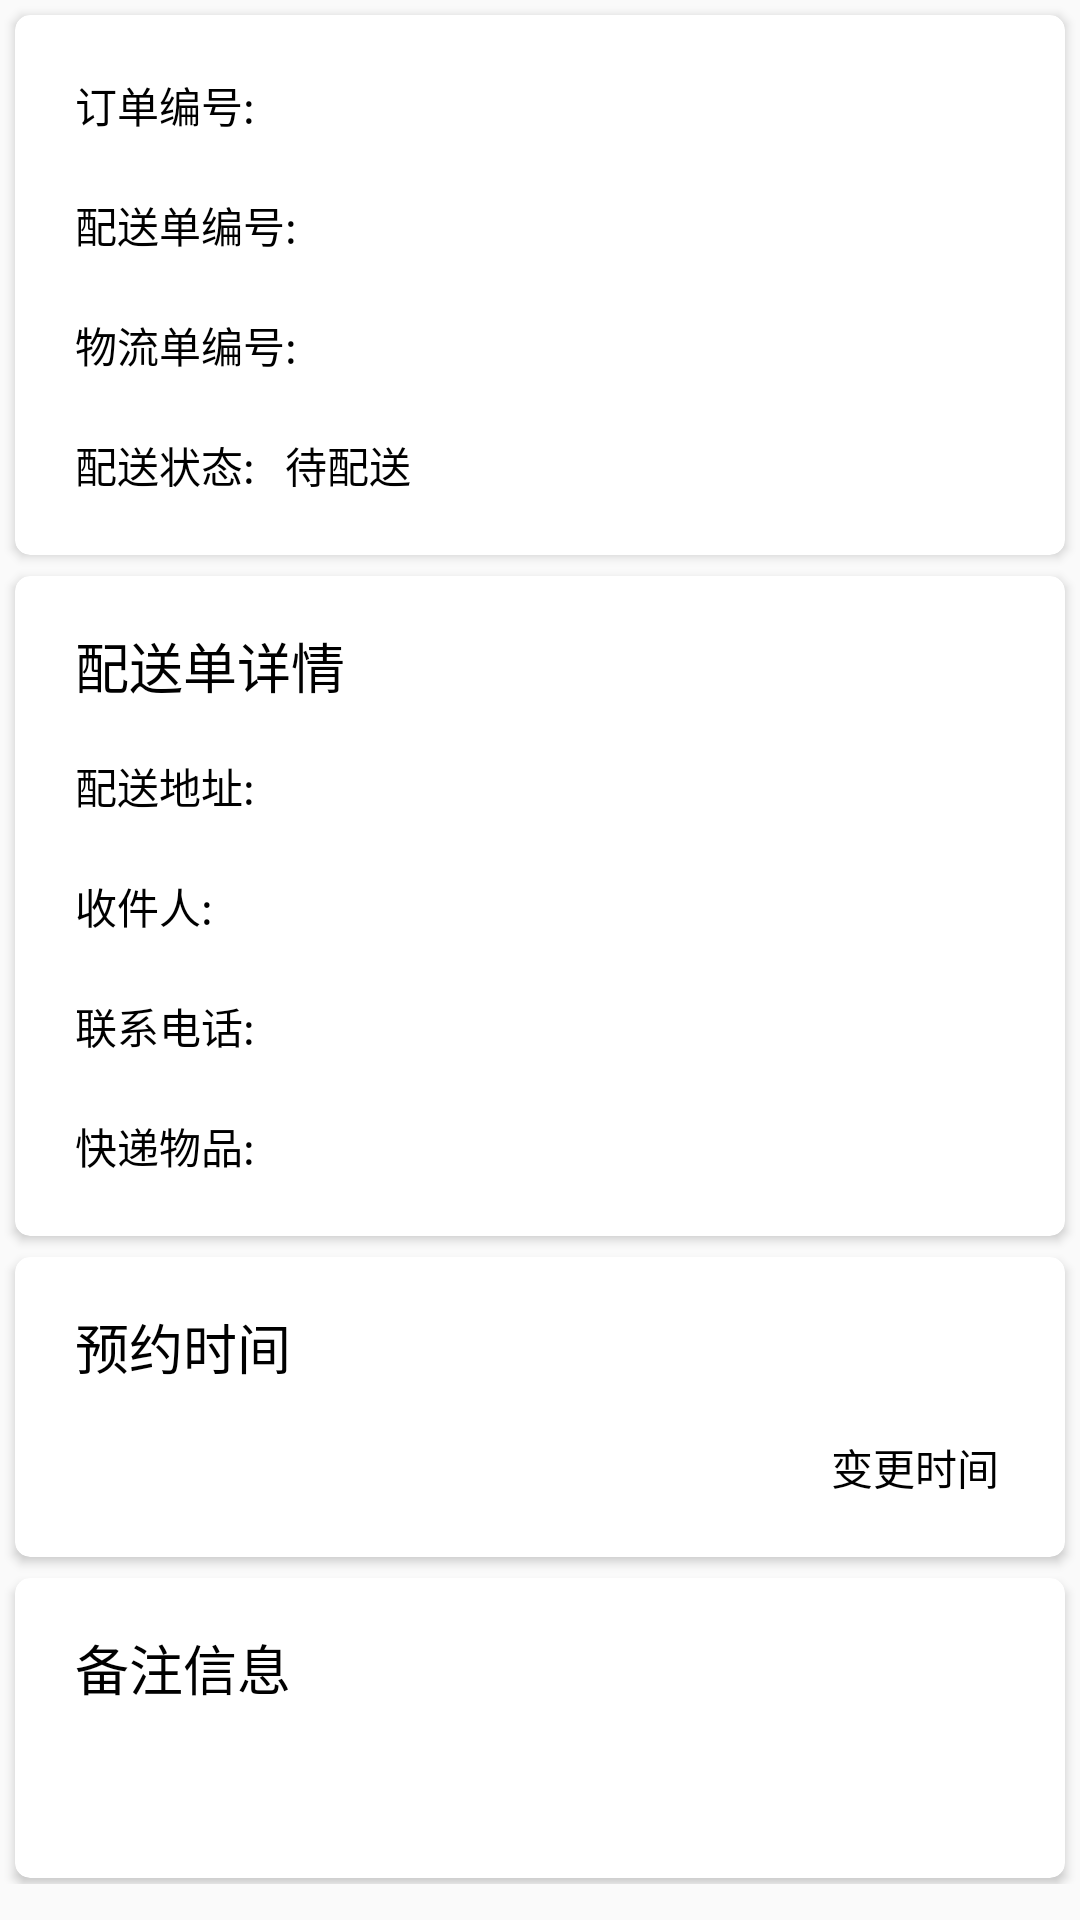

The Android layout XML behind this screen, and the referenced resources:
<!-- AndroidManifest.xml: application theme AppTheme -->
<!-- res/layout/fragment_delivery_detail.xml -->
<?xml version="1.0" encoding="utf-8"?>
<LinearLayout xmlns:android="http://schemas.android.com/apk/res/android"
              android:layout_width="match_parent"
              android:layout_height="match_parent"
              android:orientation="vertical">

    <ScrollView
        android:layout_width="match_parent"
        android:layout_height="match_parent">

        <LinearLayout
            android:layout_width="match_parent"
            android:layout_height="match_parent"
            android:orientation="vertical">

            <include layout="@layout/item_order_code"></include>

            <include layout="@layout/item_order_detail"></include>

            <android.support.v7.widget.CardView
                xmlns:app="http://schemas.android.com/apk/res-auto"
                style="@style/item_cardview"
                app:cardCornerRadius="5dp"
                app:elevation="1dp">

                <RelativeLayout
                    android:layout_width="match_parent"
                    android:layout_height="match_parent"
                    android:padding="10dp">

                    <TextView
                        android:id="@+id/tv_dd_appointment"
                        style="@style/item_textview"
                        android:text="预约时间"
                        android:textSize="18sp"/>

                    <TextView
                        android:id="@+id/tv_dd_appointment_content"
                        style="@style/item_textview"
                        android:text=""
                        android:layout_below="@+id/tv_dd_appointment"/>

                    <Button
                        android:id="@+id/btn_dd_appointment"
                        style="@style/item_textview"
                        android:layout_alignParentEnd="true"
                        android:layout_alignTop="@+id/tv_dd_appointment_content"
                        android:gravity="center"
                        android:layout_width="80dp"
                        android:background="@drawable/bg_login"
                        android:text="变更时间"/>
                </RelativeLayout>
            </android.support.v7.widget.CardView>

            <android.support.v7.widget.CardView
                xmlns:app="http://schemas.android.com/apk/res-auto"
                style="@style/item_cardview"
                app:cardCornerRadius="5dp"
                app:elevation="1dp">

                <RelativeLayout
                    android:layout_width="match_parent"
                    android:layout_height="match_parent"
                    android:padding="10dp">

                    <TextView
                        android:id="@+id/tv_dd_ordRemark"
                        style="@style/item_textview"
                        android:text="备注信息"
                        android:textSize="18sp"/>

                    <TextView
                        android:id="@+id/tv_dd_ordRemark_content"
                        style="@style/item_textview"
                        android:text=""
                        android:layout_below="@+id/tv_dd_ordRemark"/>
                </RelativeLayout>
            </android.support.v7.widget.CardView>

            <Button
                android:id="@+id/btn_dd_sign"
                style="@style/item_textview"
                android:gravity="center"
                android:layout_gravity="center"
                android:background="@drawable/bg_login"
                android:layout_margin="5dp"
                android:visibility="gone"
                android:text="签收"/>

        </LinearLayout>

    </ScrollView>

</LinearLayout>
<!-- res/layout/item_order_code.xml (included above) -->
<?xml version="1.0" encoding="utf-8"?>
<android.support.v7.widget.CardView
    xmlns:android="http://schemas.android.com/apk/res/android"
    xmlns:app="http://schemas.android.com/apk/res-auto"
    style="@style/item_cardview"
    app:cardCornerRadius="5dp"
    app:elevation="1dp">

    <RelativeLayout
        android:layout_width="match_parent"
        android:layout_height="match_parent"
        android:padding="10dp">

        <TextView
            android:id="@+id/tv_ordCode"
            style="@style/item_textview"
            android:text="订单编号:"/>

        <TextView
            android:id="@+id/tv_ordCode_content"
            style="@style/item_textview"
            android:layout_toEndOf="@+id/tv_ordCode"
            android:text=""/>

        <TextView
            android:id="@+id/tv_deliveryCode"
            style="@style/item_textview"
            android:layout_below="@+id/tv_ordCode"
            android:text="配送单编号:"/>

        <TextView
            android:id="@+id/tv_deliveryCode_content"
            style="@style/item_textview"
            android:layout_alignTop="@+id/tv_deliveryCode"
            android:layout_toEndOf="@+id/tv_deliveryCode"
            android:text=""/>

        <TextView
            android:id="@+id/tv_logisticCode"
            style="@style/item_textview"
            android:layout_below="@+id/tv_deliveryCode"
            android:text="物流单编号:"/>

        <TextView
            android:id="@+id/tv_logisticCode_content"
            style="@style/item_textview"
            android:layout_alignTop="@+id/tv_logisticCode"
            android:layout_toEndOf="@+id/tv_logisticCode"
            android:text=""/>

        <TextView
            android:id="@+id/tv_deliveryStatus"
            style="@style/item_textview"
            android:layout_below="@+id/tv_logisticCode"
            android:text="配送状态:"/>

        <TextView
            android:id="@+id/tv_deliveryStatus_content"
            style="@style/item_textview"
            android:layout_alignTop="@+id/tv_deliveryStatus"
            android:layout_toEndOf="@+id/tv_deliveryStatus"
            android:text="待配送"/>

    </RelativeLayout>
</android.support.v7.widget.CardView>
<!-- res/layout/item_order_detail.xml (included above) -->
<?xml version="1.0" encoding="utf-8"?>
<android.support.v7.widget.CardView
    xmlns:android="http://schemas.android.com/apk/res/android"
    xmlns:app="http://schemas.android.com/apk/res-auto"
    style="@style/item_cardview"
    app:cardCornerRadius="5dp"
    app:elevation="1dp">

    <RelativeLayout
        android:layout_width="match_parent"
        android:layout_height="match_parent"
        android:padding="10dp">

        <TextView
            android:id="@+id/tv_ordDetail"
            style="@style/item_textview"
            android:text="配送单详情"
            android:textSize="18sp"/>

        <TextView
            android:id="@+id/tv_deliveryAddr"
            style="@style/item_textview"
            android:text="配送地址:"
            android:layout_below="@+id/tv_ordDetail"/>

        <TextView
            android:id="@+id/tv_deliveryAddr_content"
            style="@style/item_textview"
            android:layout_toEndOf="@+id/tv_deliveryAddr"
            android:layout_alignTop="@+id/tv_deliveryAddr"
            android:text=""/>

        <TextView
            android:id="@+id/tv_recipient"
            style="@style/item_textview"
            android:text="收件人:"
            android:layout_below="@+id/tv_deliveryAddr"/>

        <TextView
            android:id="@+id/tv_recipient_content"
            style="@style/item_textview"
            android:layout_toEndOf="@+id/tv_recipient"
            android:layout_alignTop="@+id/tv_recipient"
            android:text=""/>

        <TextView
            android:id="@+id/tv_ordTel"
            style="@style/item_textview"
            android:text="联系电话:"
            android:layout_below="@+id/tv_recipient"/>

        <TextView
            android:id="@+id/tv_ordTel_content"
            style="@style/item_textview"
            android:layout_toEndOf="@+id/tv_ordTel"
            android:layout_alignTop="@+id/tv_ordTel"
            android:text=""/>

        <ImageView
            android:id="@+id/iv_call"
            android:layout_width="48dp"
            android:layout_height="48dp"
            android:layout_alignParentEnd="true"
            android:layout_alignBottom="@+id/tv_ordTel"
            android:scaleType="fitCenter"
            android:layout_margin="@dimen/item_margin"
            android:src="@drawable/ic_call"
            android:padding="10dp"/>

        <TextView
            android:id="@+id/tv_exprItem"
            style="@style/item_textview"
            android:text="快递物品:"
            android:layout_below="@+id/tv_ordTel"/>

        <TextView
            android:id="@+id/tv_exprItem_content"
            style="@style/item_textview"
            android:layout_toEndOf="@+id/tv_exprItem"
            android:layout_alignTop="@+id/tv_exprItem"
            android:text=""/>

    </RelativeLayout>
</android.support.v7.widget.CardView>
<!-- resources referenced by this layout -->
<resources>
  <dimen name="item_margin">2dp</dimen>
  <style name="item_cardview">
          <item name="android:layout_width">match_parent</item>
          <item name="android:layout_height">wrap_content</item>
          <item name="android:layout_marginBottom">2dp</item>
          <item name="android:layout_marginLeft">5dp</item>
          <item name="android:layout_marginRight">5dp</item>
          <item name="android:layout_marginTop">5dp</item>
          <item name="android:clickable">true</item>
          <item name="android:foreground">@drawable/selector_item_clickable</item>
      </style>
  <style name="item_textview">
          <item name="android:layout_width">wrap_content</item>
          <item name="android:layout_height">40dp</item>
          <item name="android:textColor">@color/item_text</item>
          <item name="android:gravity">center_vertical|left</item>
          <item name="android:layout_marginLeft">10dp</item>
          <item name="android:ellipsize">end</item>
          <item name="android:lines">2</item>
      </style>
  <style name="AppTheme" parent="Theme.AppCompat.Light.DarkActionBar">
          
          <item name="colorPrimary">@color/colorPrimary</item>
          <item name="colorPrimaryDark">@color/colorPrimaryDark</item>
          <item name="colorAccent">@color/colorAccent</item>
          <item name="vpiTabPageIndicatorStyle">@style/MyWidget.TabPageIndicator</item>
      </style>
  <!-- drawable selector_item_clickable (drawable-v21) -->
  <?xml version="1.0" encoding="utf-8"?>
  <ripple xmlns:android="http://schemas.android.com/apk/res/android"
      android:color="@color/item_selectable_pressed"></ripple>
  <color name="item_text">#FF000000</color>
  <color name="colorPrimary">#3F51B5</color>
  <color name="colorPrimaryDark">#303F9F</color>
  <color name="colorAccent">#FF4081</color>
  <style name="MyWidget.TabPageIndicator" parent="Widget">
          <item name="android:gravity">center</item>
          <item name="android:background">@drawable/viewpager_title_background</item>
          <item name="android:paddingLeft">22dip</item>
          <item name="android:paddingRight">22dip</item>
          <item name="android:paddingTop">8dp</item>
          <item name="android:paddingBottom">8dp</item>
          <item name="android:textAppearance">@style/MyTextAppearance.TabPageIndicator</item>
          
          <item name="android:textSize">16sp</item>
          <item name="android:maxLines">1</item>
  
          
          <item name="android:showDividers">middle</item>
      </style>
  <color name="item_selectable_pressed">#ff9475CD</color>
  <style name="MyTextAppearance.TabPageIndicator" parent="Widget">
          
          
          <item name="android:textColor">@drawable/viewpager_title_textcolor</item>
      </style>
  <!-- drawable viewpager_title_textcolor (drawable) -->
  <?xml version="1.0" encoding="utf-8"?>
  <selector xmlns:android="http://schemas.android.com/apk/res/android">
  
      
      <item android:state_focused="false" android:state_pressed="false" android:state_selected="false" android:color="#acacac"/>
      <item android:state_focused="false" android:state_pressed="false" android:state_selected="true" android:color="#ffffff"/>
  
      
      <item android:state_focused="true" android:state_pressed="false" android:state_selected="false" android:color="#acacac"/>
      <item android:state_focused="true" android:state_pressed="false" android:state_selected="true" android:color="#ffffff"/>
  
      
      <item android:state_pressed="true" android:color="#ffffff"/>
  
  </selector>
</resources>
